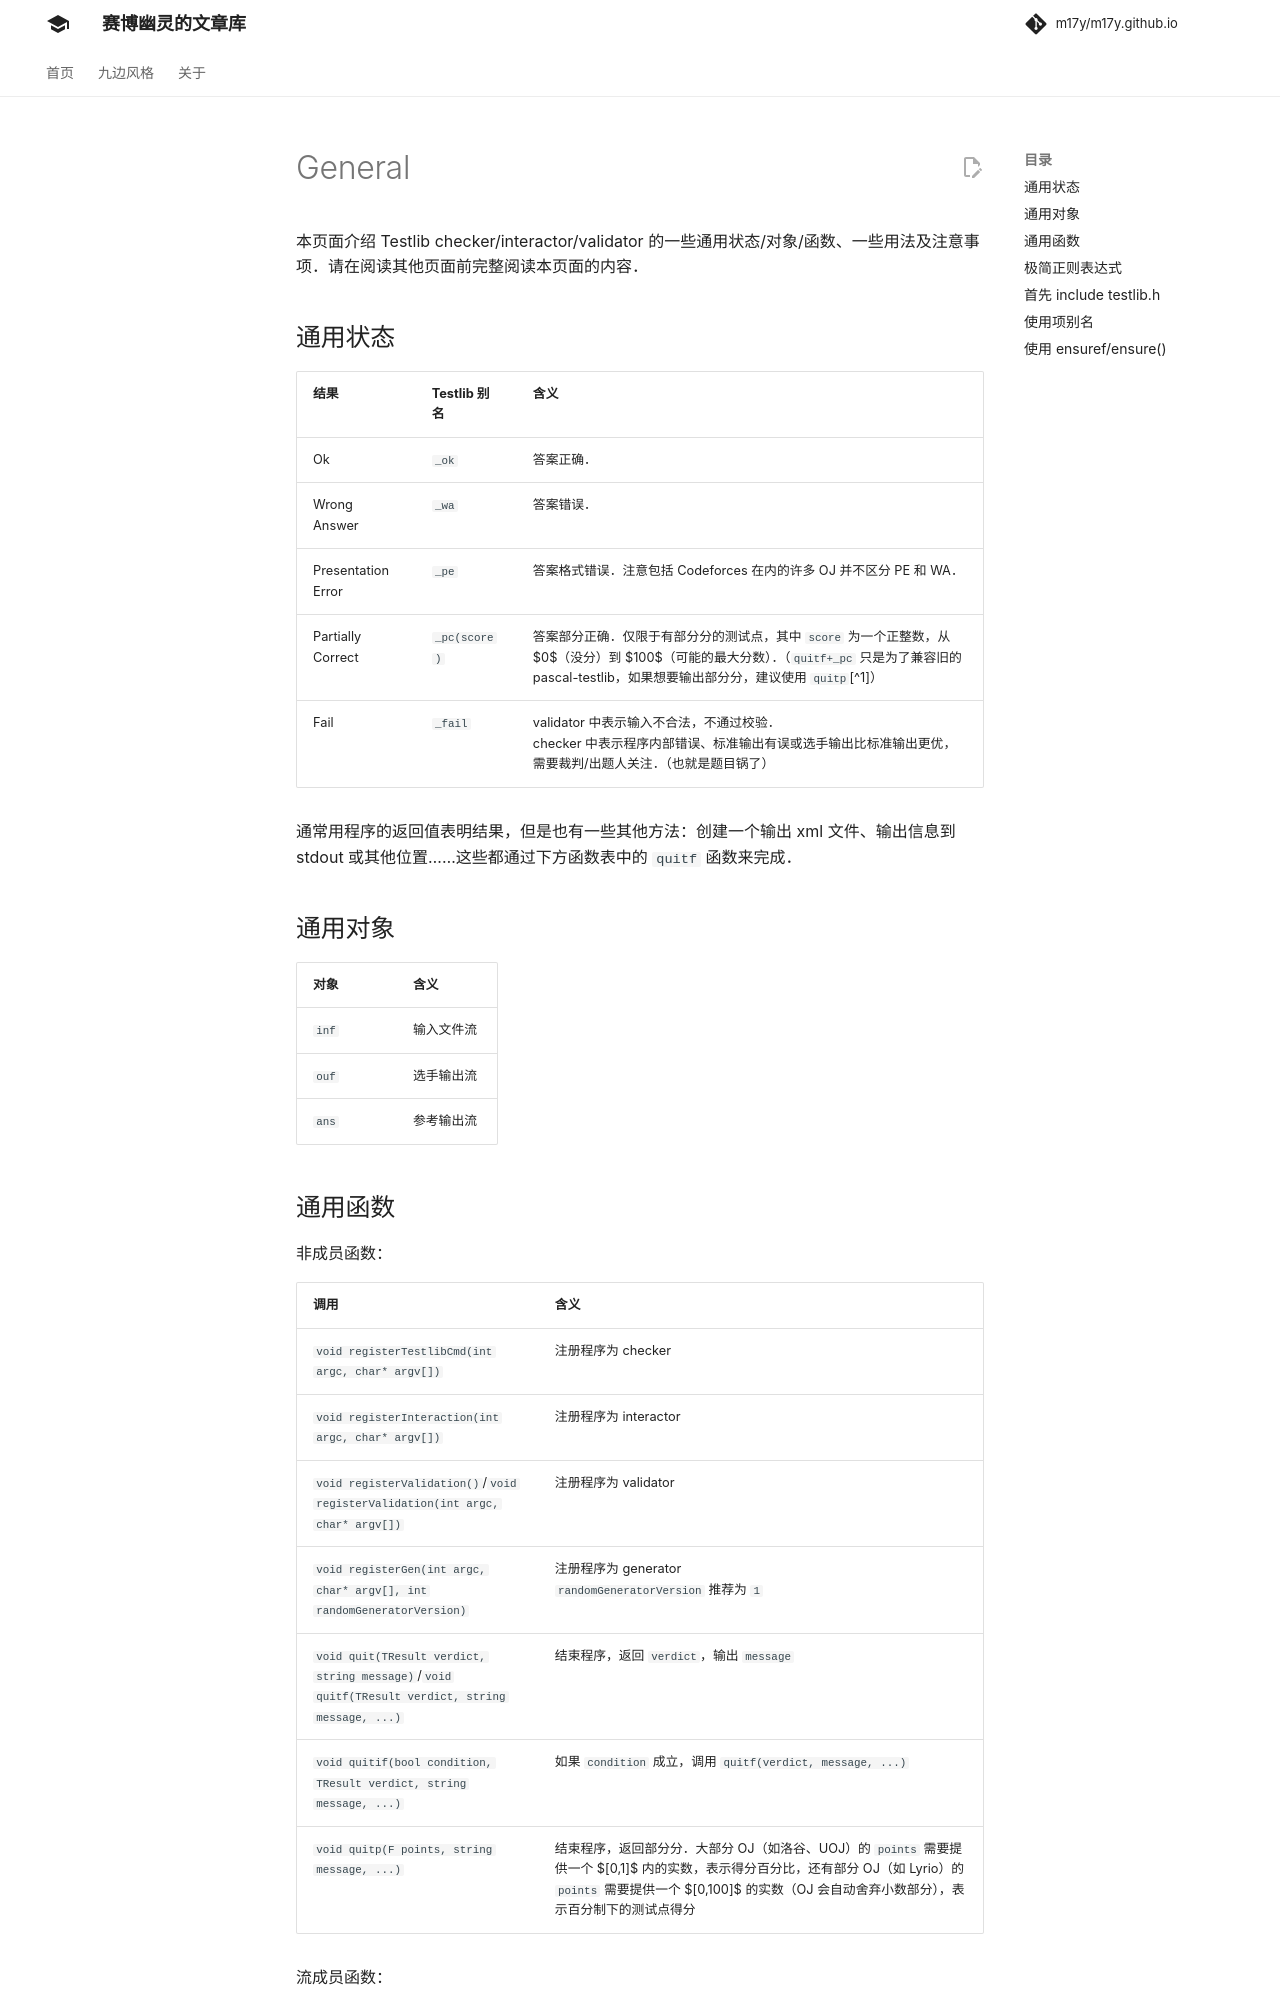

repository: m17y/m17y.github.io · page: tools/testlib/general/index.html · generator: mkdocs

本页面介绍 Testlib checker/interactor/validator 的一些通用状态/对象/函数、一些用法及注意事项。请在阅读其他页面前完整阅读本页面的内容。

## 通用状态

| 结果                 | Testlib 别名   | 含义                                                                                     |
| ------------------ | ------------ | -------------------------------------------------------------------------------------- |
| Ok                 | `_ok`        | 答案正确。                                                                                  |
| Wrong Answer       | `_wa`        | 答案错误。                                                                                  |
| Presentation Error | `_pe`        | 答案格式错误。注意包括 Codeforces 在内的许多 OJ 并不区分 PE 和 WA。                                          |
| Partially Correct  | `_pc(score)` | 答案部分正确。仅限于有部分分的测试点，其中 `score` 为一个正整数，从 $0$（没分）到 $100$（可能的最大分数）。                        |
| Fail               | `_fail`      | validator 中表示输入不合法，不通过校验。<br>checker 中表示程序内部错误、标准输出有误或选手输出比标准输出更优，需要裁判/出题人关注。（也就是题目锅了） |

通常用程序的返回值表明结果，但是也有一些其他方法：创建一个输出 xml 文件、输出信息到 stdout 或其他位置……这些都通过下方函数表中的 `quitf` 函数来完成。

## 通用对象

| 对象    | 含义    |
| ----- | ----- |
| `inf` | 输入文件流 |
| `ouf` | 选手输出流 |
| `ans` | 参考输出流 |
